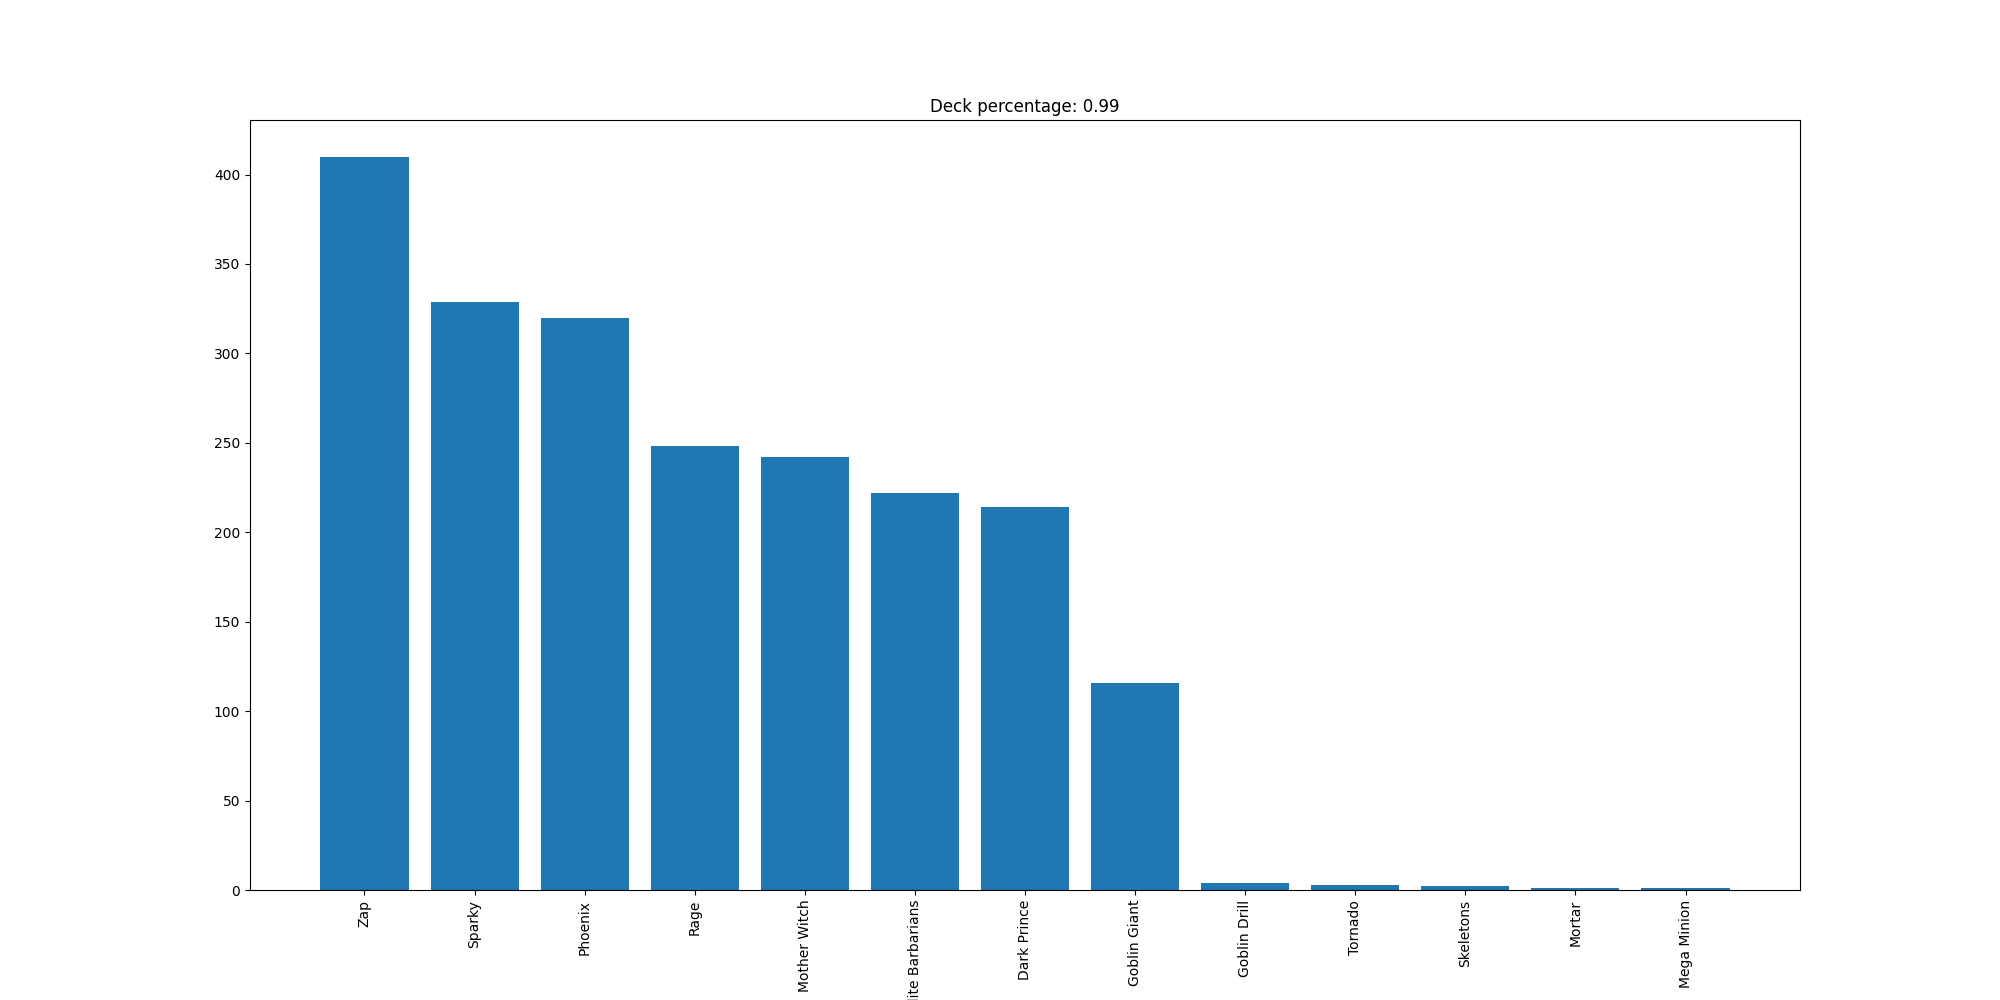

Values plotted in this chart, from the file beside it:
Zap, 410
Sparky, 329
Phoenix, 320
Rage, 248
Mother Witch, 242
Elite Barbarians, 222
Dark Prince, 214
Goblin Giant, 116
Goblin Drill, 4
Tornado, 3
Skeletons, 2
Mortar, 1
Mega Minion, 1
